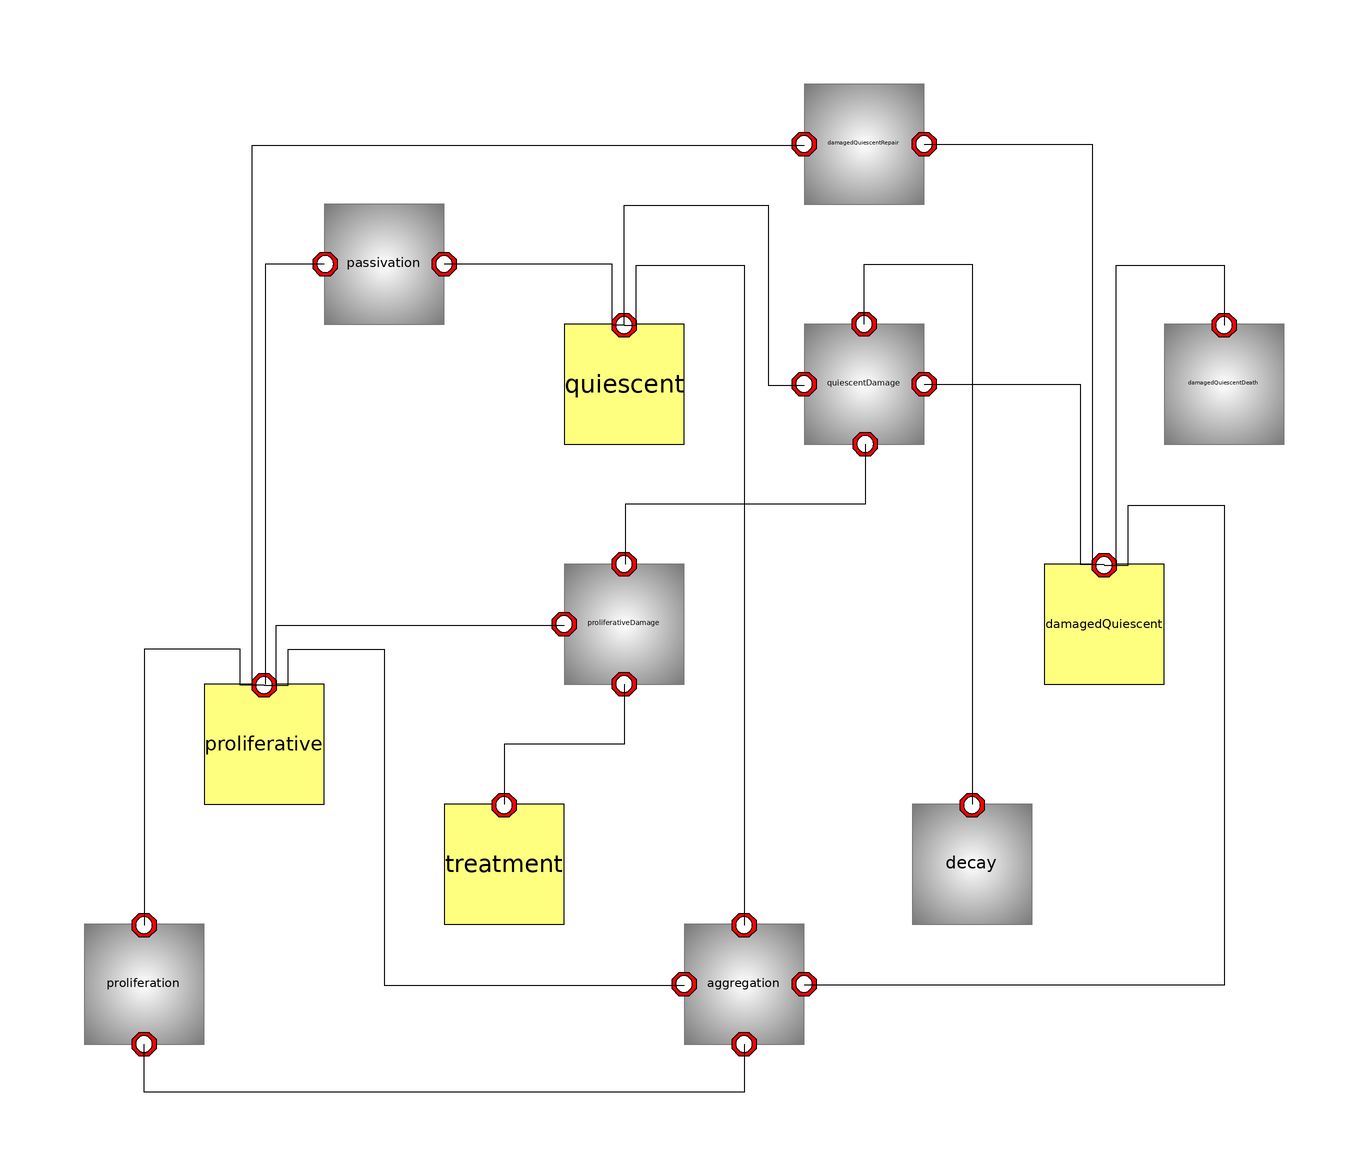

This picture is the connection diagram that the Modelica source below describes through its graphical annotations.

model TumorSystem
  TumorGrowthInhibitionModel.Volume treatment(initial_amount = 1)  annotation(
    Placement(visible = true, transformation(origin = {-30, -50}, extent = {{-10, -10}, {10, 10}}, rotation = 0)));
  TumorGrowthInhibitionModel.Volume proliferative(initial_amount = 7.13)  annotation(
    Placement(visible = true, transformation(origin = {-70, -30}, extent = {{-10, -10}, {10, 10}}, rotation = 0)));
  TumorGrowthInhibitionModel.Volume quiescent(initial_amount = 41.2)  annotation(
    Placement(visible = true, transformation(origin = {-10, 30}, extent = {{-10, -10}, {10, 10}}, rotation = 0)));
  TumorGrowthInhibitionModel.Volume damagedQuiescent(initial_amount = 0)  annotation(
    Placement(visible = true, transformation(origin = {70, -10}, extent = {{-10, -10}, {10, 10}}, rotation = 0)));
  TumorGrowthInhibitionModel.DamagedQuiescentDeath damagedQuiescentDeath(delta_Qp = 0.00867)  annotation(
    Placement(visible = true, transformation(origin = {90, 30}, extent = {{-10, -10}, {10, 10}}, rotation = 0)));
  TumorGrowthInhibitionModel.DamagedQuiescentRepair damagedQuiescentRepair(k_QpP = 0.0031)  annotation(
    Placement(visible = true, transformation(origin = {30, 70}, extent = {{-10, -10}, {10, 10}}, rotation = 0)));
  TumorGrowthInhibitionModel.Passivation passivation(k_PQ = 0.0295)  annotation(
    Placement(visible = true, transformation(origin = {-50, 50}, extent = {{-10, -10}, {10, 10}}, rotation = 0)));
  TumorGrowthInhibitionModel.ProliferativeDamage proliferativeDamage(gamma_P = 0.729)  annotation(
    Placement(visible = true, transformation(origin = {-10, -10}, extent = {{-10, -10}, {10, 10}}, rotation = 0)));
  TumorGrowthInhibitionModel.QuiescentDamage quiescentDamage(gamma_Q = 0.729)  annotation(
    Placement(visible = true, transformation(origin = {30, 30}, extent = {{-10, -10}, {10, 10}}, rotation = 0)));
  TumorGrowthInhibitionModel.Decay decay(KDE = 0.24)  annotation(
    Placement(visible = true, transformation(origin = {48, -50}, extent = {{-10, -10}, {10, 10}}, rotation = 0)));
  TumorGrowthInhibitionModel.Aggregation aggregation annotation(
    Placement(visible = true, transformation(origin = {10, -70}, extent = {{-10, -10}, {10, 10}}, rotation = 0)));
  TumorGrowthInhibitionModel.Proliferation proliferation(K = 100, lambda_P = 0.121)  annotation(
    Placement(visible = true, transformation(origin = {-90, -70}, extent = {{-10, -10}, {10, 10}}, rotation = 0)));
equation
  connect(quiescentDamage.treatmentIn, decay.treatment) annotation(
    Line(points = {{30, 40}, {30, 50}, {48, 50}, {48, -40}}));
  connect(quiescent.cellConnector, passivation.quiescent) annotation(
    Line(points = {{-10, 39.8}, {-12, 39.8}, {-12, 50}, {-40, 50}}));
  connect(passivation.proliferative, proliferative.cellConnector) annotation(
    Line(points = {{-60, 50}, {-69.8, 50}, {-69.8, -20}}));
  connect(proliferative.cellConnector, proliferation.proliferative) annotation(
    Line(points = {{-70, -20.2}, {-74, -20.2}, {-74, -14.2}, {-90, -14.2}, {-90, -60.2}, {-90, -60.2}}));
  connect(aggregation.whole, proliferation.whole) annotation(
    Line(points = {{10, -80}, {10, -80}, {10, -88}, {-90, -88}, {-90, -80}, {-90, -80}}));
  connect(quiescent.cellConnector, aggregation.quiescent) annotation(
    Line(points = {{-10, 39.8}, {-8, 39.8}, {-8, 49.8}, {10, 49.8}, {10, -60.2}, {10, -60.2}}));
  connect(proliferative.cellConnector, aggregation.proliferative) annotation(
    Line(points = {{-70, -20.2}, {-66, -20.2}, {-66, -14.2}, {-50, -14.2}, {-50, -70.2}, {0, -70.2}, {0, -70.2}}));
  connect(damagedQuiescent.cellConnector, aggregation.damagedQuiescent) annotation(
    Line(points = {{70, -0.2}, {74, -0.2}, {74, 9.8}, {90, 9.8}, {90, -70.2}, {20, -70.2}, {20, -70.2}}));
  connect(quiescentDamage.damagedQuiescent, damagedQuiescent.cellConnector) annotation(
    Line(points = {{40, 30}, {66, 30}, {66, 0}, {70, 0}, {70, 0}}));
  connect(quiescentDamage.treatmentOut, proliferativeDamage.treatmentIn) annotation(
    Line(points = {{30.2, 20}, {30.2, 20}, {30.2, 10}, {-9.8, 10}, {-9.8, 0}, {-9.8, 0}}));
  connect(quiescent.cellConnector, quiescentDamage.quiescent) annotation(
    Line(points = {{-10, 39.8}, {-10, 59.8}, {14, 59.8}, {14, 29.8}, {20, 29.8}}));
  connect(proliferative.cellConnector, proliferativeDamage.proliferative) annotation(
    Line(points = {{-70, -20.2}, {-68, -20.2}, {-68, -10.2}, {-20, -10.2}, {-20, -10.2}}));
  connect(proliferativeDamage.treatmentOut, treatment.cellConnector) annotation(
    Line(points = {{-10, -20}, {-10, -30}, {-30, -30}, {-30, -40}}));
  connect(proliferative.cellConnector, damagedQuiescentRepair.proliferative) annotation(
    Line(points = {{-70, -20.2}, {-72, -20.2}, {-72, 69.8}, {20, 69.8}, {20, 69.8}}));
  connect(damagedQuiescentRepair.damagedQuiescent, damagedQuiescent.cellConnector) annotation(
    Line(points = {{40, 70}, {68, 70}, {68, 0}, {70, 0}}));
  connect(damagedQuiescent.cellConnector, damagedQuiescentDeath.damagedQuiescent) annotation(
    Line(points = {{70, -0.2}, {72, -0.2}, {72, 49.8}, {90, 49.8}, {90, 39.8}, {90, 39.8}}));
end TumorSystem;